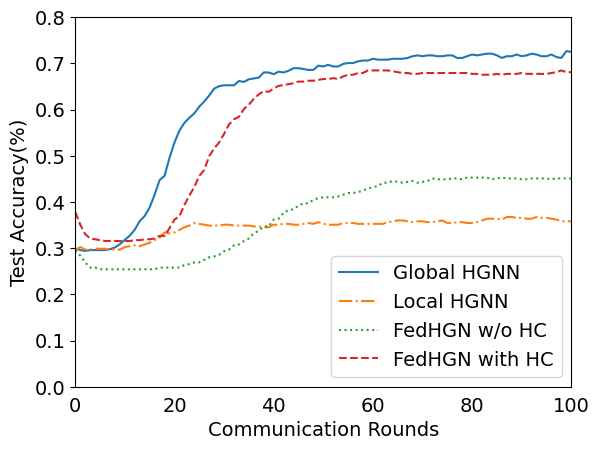

Generate this figure with matplotlib:
import numpy as np
import pandas as pd
import os
import matplotlib.pyplot as plt
from scipy.ndimage import gaussian_filter1d
from matplotlib import rcParams

config = {
    "font.family":'Times New Roman',  # 设置字体类型
    "axes.unicode_minus": False, #解决负号无法显示的问题
    'font.size': 14
}
rcParams.update(config)

y1=[0.29944547,0.29574861,0.29390018,0.29574861,0.29574861,0.29574861
,0.29574861,0.29759704,0.3012939,0.30868762,0.31792976,0.3271719
,0.34011091,0.35859519,0.36968577,0.38817006,0.41589649,0.44731978
,0.45656192,0.49537893,0.52865065,0.55452865,0.57116451,0.58225508
,0.59149723,0.60628466,0.61737523,0.63031423,0.64510166,0.65064695
,0.65249538,0.65249538,0.65249538,0.66173752,0.65988909,0.66543438
,0.66728281,0.66913124,0.68022181,0.68022181,0.67652495,0.68207024
,0.68022181,0.68391867,0.68946396,0.68946396,0.68761553,0.6857671
,0.6857671,0.69500924,0.69316081,0.69685767,0.69316081,0.69316081
,0.6987061,0.70055453,0.70055453,0.70425139,0.70609982,0.70609982
,0.70979667,0.70794824,0.70794824,0.70794824,0.70979667,0.70979667
,0.70979667,0.7116451,0.71534196,0.71719039,0.71534196,0.71719039
,0.71719039,0.71534196,0.71534196,0.71719039,0.71719039,0.7116451
,0.7116451,0.71534196,0.71903882,0.71719039,0.71903882,0.72088725
,0.72088725,0.71719039,0.7116451,0.71534196,0.71534196,0.71903882
,0.71534196,0.71719039,0.72088725,0.71903882,0.71534196,0.71534196
,0.71903882,0.71349353,0.7116451,0.72643253,0.7245841,0.71534196
,0.71349353,0.71719039,0.72273567,0.72643253,0.72828096,0.72088725
,0.72088725,0.72088725,0.72088725,0.72828096,0.73382625,0.73197782
,0.73197782,0.72643253,0.7245841,0.71903882,0.72088725,0.72828096
,0.73012939,0.72643253,0.72643253,0.72643253,0.72273567,0.72088725
,0.72088725,0.72273567,0.7245841,0.7245841,0.72643253,0.72828096
,0.72643253,0.73012939,0.72643253,0.72828096,0.73012939,0.73012939
,0.73012939,0.73012939,0.72643253,0.72643253,0.7245841,0.7245841
,0.72828096,0.73012939,0.72828096,0.7245841,0.72828096,0.72643253
,0.72643253,0.72643253,0.72643253,0.72643253,0.72643253,0.73012939
,0.73012939,0.72828096,0.7245841,0.7245841,0.7245841,0.73012939
,0.72828096,0.72643253,0.73012939,0.73012939,0.73012939,0.73012939
,0.72828096,0.73197782,0.73197782,0.73012939,0.73197782,0.73382625
,0.73197782,0.73012939,0.73012939,0.73012939,0.73012939,0.73012939
,0.73012939,0.72828096,0.72643253,0.72828096,0.72828096,0.72828096
,0.7245841,0.72828096,0.72643253,0.72643253,0.73197782,0.73197782
,0.73197782,0.73012939,0.73197782,0.73197782,0.73012939,0.73012939
,0.73012939,0.73012939,0.72828096,0.72828096,0.72828096,0.73197782
,0.73012939,0.73197782,0.73012939,0.73012939,0.73197782,0.72828096
,0.73012939,0.73197782,0.73012939,0.73012939,0.73197782,0.73197782
,0.73012939,0.72828096,0.72643253,0.72643253,0.72828096,0.72828096
,0.72643253,0.72828096,0.7245841,0.72643253,0.72643253,0.72643253
,0.72828096,0.73012939,0.73197782,0.73197782,0.73197782,0.73382625
,0.73197782,0.73382625,0.73382625,0.73382625,0.73382625,0.73197782
,0.73197782,0.73197782,0.73012939,0.73012939,0.73012939,0.72643253
,0.73012939,0.73197782,0.73197782,0.73197782,0.73197782,0.73012939
,0.73197782,0.73197782,0.73197782,0.73197782,0.73382625,0.73012939
,0.73012939,0.72828096,0.73012939,0.73012939,0.73012939,0.73382625
,0.73382625,0.73012939,0.73012939,0.73197782,0.73197782,0.73012939
,0.72828096,0.72828096,0.72828096,0.73012939,0.73197782,0.73197782
,0.73012939,0.73012939,0.73012939,0.73197782,0.73197782,0.73197782
,0.72828096,0.72828096,0.72828096,0.73012939,0.72828096,0.72828096
,0.72828096,0.72273567,0.72273567,0.72828096,0.73012939,0.73012939
,0.73012939,0.73012939,0.72643253,0.72828096,0.72828096,0.72828096
,0.73382625,0.73012939,0.73197782,0.73197782,0.73012939,0.73012939
,0.73012939,0.73012939,0.72828096,0.72643253,0.72828096,0.73197782
,0.73012939,0.73197782,0.72643253,0.72643253,0.73012939,0.73012939
,0.72828096,0.73012939,0.73197782,0.73197782,0.73197782,0.73012939
,0.73012939,0.73197782,0.73197782,0.73382625,0.73752311,0.73567468
,0.73567468,0.73567468,0.73382625,0.72828096,0.72828096,0.72828096
,0.73012939,0.72828096,0.73197782,0.72828096,0.72828096,0.73012939
,0.73012939,0.73012939,0.73012939,0.73012939,0.73382625,0.73382625
,0.73012939,0.73382625,0.73382625,0.73382625,0.73012939,0.73012939
,0.73012939,0.73197782,0.73012939,0.73197782,0.73382625,0.73382625
,0.73382625,0.73197782,0.73197782,0.73012939,0.73012939,0.72828096
,0.72828096,0.73382625,0.73197782,0.73012939,0.73012939,0.73012939
,0.73012939,0.73197782,0.73197782,0.73012939,0.73012939,0.73197782
,0.73197782,0.73197782,0.73197782,0.73197782,0.73382625,0.73197782
,0.73197782,0.73197782,0.73012939,0.73012939,0.73012939,0.73012939
,0.73197782,0.73382625,0.73197782,0.73012939,0.73012939,0.73197782
,0.73012939,0.73197782,0.73382625,0.73197782]

y2=[0.29499072,0.30241187,0.29684601,0.29684601,0.2987013,0.2987013
,0.2987013,0.29684601,0.29684601,0.29684601,0.30241187,0.30426716
,0.30612245,0.30426716,0.30797774,0.31168831,0.31725417,0.32282004
,0.33395176,0.33209647,0.33395176,0.33951763,0.34508349,0.34879406
,0.35435993,0.35250464,0.35064935,0.34879406,0.34879406,0.34879406
,0.35064935,0.35064935,0.34879406,0.34879406,0.34879406,0.34879406
,0.34693878,0.34693878,0.34508349,0.34508349,0.35064935,0.35064935
,0.35250464,0.35250464,0.35064935,0.35064935,0.35250464,0.35435993
,0.35250464,0.35621521,0.35250464,0.35064935,0.35064935,0.35064935
,0.35435993,0.35435993,0.35435993,0.35250464,0.35250464,0.35250464
,0.35250464,0.35250464,0.35250464,0.35621521,0.3580705,0.35992579
,0.35992579,0.3580705,0.35621521,0.3580705,0.3580705,0.35621521
,0.35621521,0.3580705,0.35992579,0.35435993,0.35435993,0.35621521
,0.35621521,0.35435993,0.35435993,0.35621521,0.35992579,0.36363636
,0.36363636,0.36363636,0.36178108,0.36734694,0.36734694,0.36549165
,0.36549165,0.36363636,0.36363636,0.36734694,0.36549165,0.36549165
,0.36363636,0.36178108,0.3580705,0.3580705,0.3580705,0.36178108
,0.36178108,0.36363636,0.36363636,0.36363636,0.36178108,0.36363636
,0.36549165,0.36734694,0.36549165,0.36363636,0.36178108,0.36178108
,0.36178108,0.36178108,0.36363636,0.36363636,0.36549165,0.36549165
,0.36920223,0.36363636,0.36363636,0.36178108,0.35992579,0.35992579
,0.36363636,0.36363636,0.36363636,0.36363636,0.36363636,0.36363636
,0.36363636,0.36363636,0.36549165,0.36549165,0.36549165,0.36363636
,0.36363636,0.36178108,0.36363636,0.36178108,0.36549165,0.36549165
,0.36549165,0.36178108,0.36363636,0.36363636,0.36178108,0.36363636
,0.36549165,0.36363636,0.36363636,0.36178108,0.36549165,0.36178108
,0.36178108,0.36178108,0.36178108,0.35992579,0.35992579,0.3580705
,0.3580705,0.35992579,0.35992579,0.36734694,0.36363636,0.36734694
,0.36920223,0.36549165,0.36549165,0.36178108,0.36178108,0.36363636
,0.36363636,0.36363636,0.36363636,0.36549165,0.36549165,0.36363636
,0.36363636,0.36363636,0.36178108,0.36363636,0.36549165,0.36549165
,0.36549165,0.36363636,0.36549165,0.37105751,0.36920223,0.36549165
,0.36363636,0.36178108,0.36363636,0.36363636,0.36363636,0.36178108
,0.36363636,0.35992579]

y3=[0.29499072,0.283859,0.2690167,0.25788497,0.25788497,0.2541744
,0.2541744,0.2541744,0.2541744,0.2541744,0.2541744,0.2541744
,0.2541744,0.2541744,0.2541744,0.2541744,0.2541744,0.25788497
,0.25788497,0.25788497,0.25788497,0.25788497,0.26345083,0.26530612
,0.2690167,0.2690167,0.27458256,0.28014842,0.28200371,0.28571429
,0.29313544,0.29684601,0.30612245,0.30797774,0.31539889,0.32096475
,0.33209647,0.33766234,0.34693878,0.34693878,0.36178108,0.36363636
,0.37662338,0.38218924,0.38404453,0.39146568,0.39703154,0.39703154
,0.40445269,0.40816327,0.41001855,0.41001855,0.41001855,0.41187384
,0.41558442,0.41929499,0.41929499,0.42115028,0.42486085,0.42857143
,0.432282,0.43413729,0.44155844,0.44155844,0.44526902,0.44341373
,0.44155844,0.44341373,0.44526902,0.44155844,0.44341373,0.44526902
,0.45083488,0.44897959,0.44897959,0.44897959,0.45083488,0.45083488
,0.44897959,0.45269017,0.45269017,0.45269017,0.45269017,0.45269017
,0.44897959,0.45083488,0.45269017,0.45083488,0.45083488,0.45083488
,0.44897959,0.44897959,0.45083488,0.45083488,0.45083488,0.45083488
,0.44897959,0.45083488,0.45083488,0.45083488,0.45083488,0.45269017
,0.45269017,0.45454545,0.45269017,0.45269017,0.45269017,0.45454545
,0.45269017,0.45269017,0.45269017,0.45269017,0.45269017,0.45269017
,0.45083488,0.45083488,0.44897959,0.45454545,0.45454545,0.45454545
,0.45269017,0.45454545,0.45269017,0.45269017,0.45454545,0.45454545
,0.45454545,0.45454545,0.45454545,0.45454545,0.45454545,0.45454545
,0.45825603,0.45640074,0.45640074,0.45640074,0.45640074,0.45640074
,0.45640074,0.46011132,0.46011132,0.46011132,0.46011132,0.4619666
,0.46011132,0.46011132,0.45825603,0.45825603,0.45825603,0.45825603
,0.46011132,0.46011132,0.45825603,0.45825603,0.46011132,0.45825603
,0.45640074,0.45454545,0.45825603,0.45640074,0.45640074,0.45454545
,0.45640074,0.45640074,0.45454545,0.45454545,0.45640074,0.45454545
,0.45454545,0.45454545,0.45640074,0.45454545,0.45269017,0.45269017
,0.45269017,0.45269017,0.45454545,0.45640074,0.45640074,0.45640074
,0.45454545,0.45454545,0.45269017,0.45269017,0.45269017,0.45269017
,0.45269017,0.45269017,0.45454545,0.45454545,0.45640074,0.45454545
,0.45640074,0.45454545,0.45454545,0.45269017,0.45083488,0.45083488
,0.45269017,0.45269017]

y4=[0.37847866,0.35064935,0.33024119,0.32096475,0.31910946,0.31725417
,0.31539889,0.31539889,0.31539889,0.31539889,0.31539889,0.31539889
,0.31725417,0.31725417,0.31910946,0.31910946,0.32096475,0.32653061
,0.32653061,0.3432282,0.36178108,0.36920223,0.39332096,0.41372913
,0.432282,0.45640074,0.46938776,0.49907236,0.51576994,0.52875696
,0.54730983,0.567718,0.57884972,0.58441558,0.60111317,0.61038961
,0.62337662,0.63265306,0.64007421,0.63821892,0.64564007,0.65120594
,0.65306122,0.65491651,0.6567718,0.66048237,0.66048237,0.66233766
,0.66233766,0.66419295,0.66604824,0.66604824,0.66790353,0.66604824
,0.6716141,0.67532468,0.67532468,0.67903525,0.67903525,0.68460111
,0.68460111,0.68460111,0.68460111,0.68460111,0.68274583,0.68089054
,0.67903525,0.67903525,0.67717996,0.67717996,0.67903525,0.67903525
,0.67903525,0.67903525,0.67903525,0.67903525,0.67903525,0.67903525
,0.67903525,0.67903525,0.67717996,0.67717996,0.67532468,0.67532468
,0.67532468,0.67717996,0.67532468,0.67717996,0.67717996,0.67717996
,0.67903525,0.67717996,0.67717996,0.67717996,0.67717996,0.67717996
,0.67903525,0.68089054,0.68460111,0.68089054,0.68089054,0.68089054
,0.68089054,0.68460111,0.67903525,0.68274583,0.6864564,0.68460111
,0.68274583,0.68274583,0.68274583,0.68274583,0.68460111,0.68460111
,0.68460111,0.68460111,0.68460111,0.6864564,0.68831169,0.6864564
,0.68460111,0.68460111,0.6864564,0.6864564,0.68460111,0.6864564
,0.68460111,0.68274583,0.6864564,0.68831169,0.69016698,0.69016698
,0.69016698,0.69202226,0.69202226,0.69387755,0.69387755,0.69573284
,0.69758813,0.69573284,0.69944341,0.69944341,0.70315399,0.7012987
,0.70500928,0.69758813,0.7012987,0.7012987,0.70315399,0.70315399
,0.70500928,0.7012987,0.70315399,0.70315399,0.7012987,0.70500928
,0.70686456,0.70686456,0.70315399,0.7012987,0.7012987,0.70315399
,0.70500928,0.70500928,0.70500928,0.70315399,0.70315399,0.70500928
,0.70500928,0.70315399,0.70500928,0.70500928,0.70500928,0.70686456
,0.70686456,0.70500928,0.70315399,0.7012987,0.7012987,0.7012987
,0.70315399,0.70500928,0.70686456,0.70686456,0.70315399,0.70315399
,0.70500928,0.70315399,0.7012987,0.7012987,0.70315399,0.7012987
,0.70315399,0.70315399,0.70315399,0.7012987,0.70315399,0.70686456
,0.70686456,0.70500928]

if __name__ == '__main__':

    # plt.rcParams['font.sans-serif'] = [u'SimSun']
    # plt.rcParams['axes.unicode_minus'] = False
    # plt.rcParams['font.size'] = 14
    row_x = []
    for i in range(len(y1)):
        row_x.append(i)
    plt.plot(row_x, y1, label='Global HGNN', ls='-')

    row_x = []
    for i in range(len(y2)):
        row_x.append(i)
    plt.plot(row_x, y2, label='Local HGNN', ls='-.')

    row_x = []
    for i in range(len(y3)):
        row_x.append(i)
    plt.plot(row_x, y3, label='FedHGN w/o HC', ls=':')

    row_x = []
    for i in range(len(y4)):
        row_x.append(i)
    plt.plot(row_x, y4, label='FedHGN with HC', ls='--')

    plt.ylim(0, 0.8)
    plt.xlim(0, 100)
    plt.legend(loc='lower right')
    plt.ylabel('Test Accuracy(%)')
    plt.xlabel('Communication Rounds')
    # plt.ylabel('故障分类准确率(%)')
    # plt.xlabel('训练迭代周期')
    plt.tick_params(axis='x', which='both', bottom=False)
    plt.rcParams['savefig.dpi'] = 300 # 图片像素
    plt.show()
